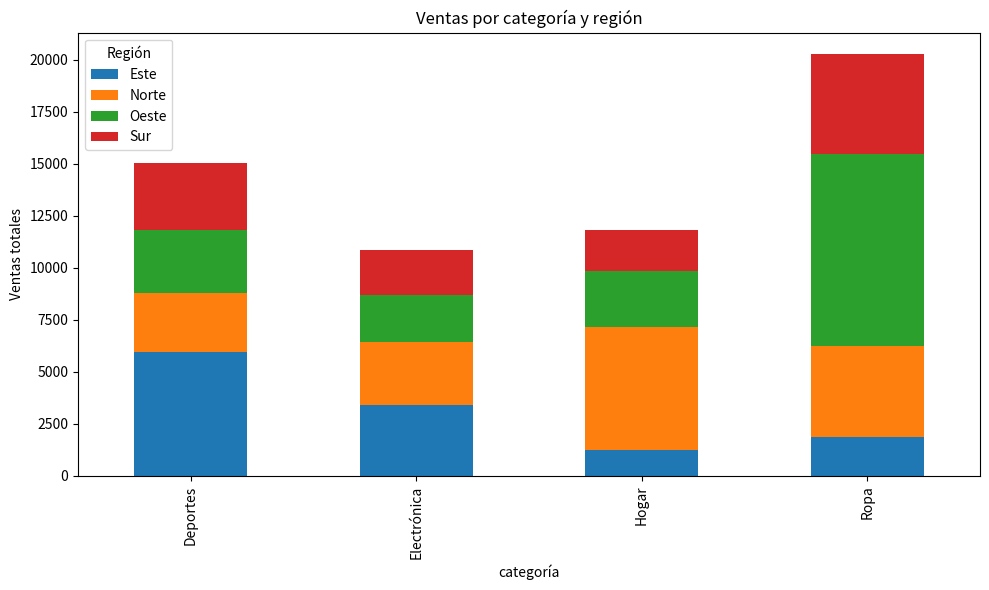

Write the Python code that produced this figure. (Note: this script raises an exception after producing the figure.)
import pandas as pd
import numpy as np

def separator_line():
    print("\n" + "-"*50 + "n")

# Sintaxis básica
# df.pivot_table(
#     values='columna_valores',
#     index='columna_filas',
#     columns='columna_columnas',
#     aggfunc='función_agregación',
#     fill_value=0,
#     margins=False
# )


# Creamos un DataFrame de ejemplo
data = {
    'fecha': pd.date_range(start='2023-01-01', periods=20),
    'producto': np.random.choice(['Laptop', 'Tablet', 'Smartphone'], 20),
    'región': np.random.choice(['Norte', 'Sur', 'Este', 'Oeste'], 20),
    'ventas': np.random.randint(5, 50, 20),
    'unidades': np.random.randint(1, 10, 20)
}

df = pd.DataFrame(data)

# Creamos una tabla pivotante básica
tabla_ventas = df.pivot_table(
    values='ventas',
    index='producto',
    columns='región',
    aggfunc='sum'
)

print(tabla_ventas)

separator_line()

# Tabla pivotante con múltiples índices y columnas
tabla_compleja = df.pivot_table(
    values=['ventas', 'unidades'],
    index=['producto'],
    columns=['región'],
    aggfunc={'ventas': 'sum', 'unidades': 'mean'},
    fill_value=0,
    margins=True
)

print(tabla_compleja)


separator_line()

# pd.crosstab(
#     index=df['columna_filas'],
#     columns=df['columna_columnas'],
#     values=df['columna_valores'],
#     aggfunc='función_agregación',
#     normalize=False,
#     margins=False
# )

# Tabla de contingencia básica
tabla_contingencia = pd.crosstab(
    index=df['producto'],
    columns=df['región']
)

print(tabla_contingencia)

separator_line()

# Tabla normalizada por filas
tabla_normalizada = pd.crosstab(
    index=df['producto'],
    columns=df['región'],
    normalize='index'
)

print(tabla_normalizada)

separator_line()

# Crosstab con valores y función de agregación
tabla_ventas_cruzadas = pd.crosstab(
    index=df['producto'],
    columns=df['región'],
    values=df['ventas'],
    aggfunc='sum',
    margins=True
)

print(tabla_ventas_cruzadas)


separator_line()

# Creamos datos más realistas
data_ventas = {
    'fecha': pd.date_range(start='2023-01-01', periods=100),
    'categoría': np.random.choice(['Electrónica', 'Ropa', 'Hogar', 'Deportes'], 100),
    'región': np.random.choice(['Norte', 'Sur', 'Este', 'Oeste'], 100),
    'canal': np.random.choice(['Online', 'Tienda física'], 100),
    'ventas': np.random.randint(100, 1000, 100),
    'unidades': np.random.randint(1, 20, 100)
}

df_ventas = pd.DataFrame(data_ventas)

# Análisis de ventas totales por categoría y región
resumen_ventas = df_ventas.pivot_table(
    values='ventas',
    index='categoría',
    columns='región',
    aggfunc='sum',
    fill_value=0,
    margins=True
)

print("Resumen de ventas por categoría y región:")
print(resumen_ventas)


separator_line()

# Distribución de canales por región (normalizado)
distribución_canales = pd.crosstab(
    index=df_ventas['región'],
    columns=df_ventas['canal'],
    normalize='index'
)

print("\nDistribución de canales de venta por región (%):")
print(distribución_canales.round(2) * 100)


separator_line()

# Tabla pivotante con formato personalizado
tabla_formateada = df_ventas.pivot_table(
    values=['ventas', 'unidades'],
    index=['categoría'],
    columns=['región'],
    aggfunc={'ventas': 'sum', 'unidades': 'sum'},
    fill_value=0
)

# Calculamos métricas adicionales
# tabla_formateada['ventas_por_unidad'] = tabla_formateada['ventas'] / tabla_formateada['unidades']
# 
# # Reordenamos las columnas para mejor visualización
# tabla_formateada = tabla_formateada.reindex(columns=pd.MultiIndex.from_product(
#     [['ventas', 'unidades', 'ventas_por_unidad'], 
#      ['Norte', 'Sur', 'Este', 'Oeste']]
# ))
# 
# print("\nTabla de ventas con métricas adicionales:")
# print(tabla_formateada.round(2))


separator_line()

# Visualización de una tabla pivotante
import matplotlib.pyplot as plt

ventas_por_categoria = df_ventas.pivot_table(
    values='ventas',
    index='categoría',
    columns='región',
    aggfunc='sum',
    fill_value=0
)

# Creamos un gráfico de barras apiladas
ax = ventas_por_categoria.plot(
    kind='bar', 
    stacked=True,
    figsize=(10, 6),
    title='Ventas por categoría y región'
)

ax.set_ylabel('Ventas totales')
ax.legend(title='Región')

plt.tight_layout()
plt.show()


separator_line()

import pandas as pd
import numpy as np

# Creamos datos de ejemplo
data = {
    'producto': ['A', 'A', 'B', 'B', 'A', 'B'] * 5,
    'tienda': ['T1', 'T2', 'T1', 'T2', 'T3', 'T3'] * 5,
    'ventas': np.random.randint(100, 1000, 30),
    'descuento': np.random.uniform(0.05, 0.25, 30).round(2)
}

df = pd.DataFrame(data)

# Diferentes funciones de agregación
funciones_basicas = df.pivot_table(
    values='ventas',
    index='producto',
    columns='tienda',
    aggfunc=['sum', 'mean', 'count', 'min', 'max']
)

print("Tabla con múltiples funciones de agregación:")
print(funciones_basicas)


separator_line()
# Definimos funciones personalizadas
def rango(x):
    return x.max() - x.min()

def cv(x):  # Coeficiente de variación
    return x.std() / x.mean() if x.mean() != 0 else 0

# Aplicamos funciones personalizadas
tabla_personalizada = df.pivot_table(
    values='ventas',
    index='producto',
    columns='tienda',
    aggfunc=[np.sum, rango, cv]
)

print("\nTabla con funciones personalizadas:")
print(tabla_personalizada.round(2))

separator_line()

# Usando funciones lambda
tabla_lambda = df.pivot_table(
    values='ventas',
    index='producto',
    columns='tienda',
    aggfunc={
        'ventas': [
            ('Total', 'sum'),
            ('Promedio', 'mean'),
            ('Percentil 75', lambda x: np.percentile(x, 75))
        ]
    }
)

print("\nTabla con funciones lambda:")
print(tabla_lambda.round(2))

separator_line()

# Tabla pivotante con múltiples columnas de valores
multi_valores = df.pivot_table(
    values=['ventas', 'descuento'],
    index='producto',
    columns='tienda',
    aggfunc='mean'
)

print("\nTabla con múltiples valores:")
print(multi_valores.round(2))

separator_line()

# Diferentes funciones para diferentes columnas
multi_funciones = df.pivot_table(
    values=['ventas', 'descuento'],
    index='producto',
    columns='tienda',
    aggfunc={
        'ventas': 'sum',
        'descuento': 'mean'
    }
)

print("\nDiferentes funciones para diferentes valores:")
print(multi_funciones.round(2))


separator_line()
# Múltiples funciones para múltiples valores
tabla_compleja = df.pivot_table(
    values=['ventas', 'descuento'],
    index='producto',
    columns='tienda',
    aggfunc={
        'ventas': ['sum', 'mean', 'count'],
        'descuento': ['mean', 'min', 'max']
    }
)

print("\nMúltiples funciones para múltiples valores:")
print(tabla_compleja.round(2))

separator_line()

# Accediendo a datos específicos
ventas_totales_t1 = tabla_compleja[('ventas', 'sum', 'T1')]
descuento_promedio = tabla_compleja[('descuento', 'mean')]

print(f"\nVentas totales en T1 para producto A: {ventas_totales_t1['A']}")
print(f"Descuento promedio por tienda para producto B:")
print(descuento_promedio['B'])


separator_line()

# Accediendo a datos específicos
ventas_totales_t1 = tabla_compleja[('ventas', 'sum', 'T1')]
descuento_promedio = tabla_compleja[('descuento', 'mean')]

print(f"\nVentas totales en T1 para producto A: {ventas_totales_t1['A']}")
print(f"Descuento promedio por tienda para producto B:")
print(descuento_promedio['B'])

separator_line()

# Reorganizando la tabla para mejor visualización
tabla_reorganizada = tabla_compleja.stack(level=0)  # Apilamos el primer nivel de columnas

print("\nTabla reorganizada:")
print(tabla_reorganizada.round(2))


separator_line()

# Intercambiando niveles
tabla_intercambiada = tabla_compleja.swaplevel(0, 1, axis=1)
tabla_intercambiada = tabla_intercambiada.sort_index(axis=1)

print("\nTabla con niveles intercambiados:")
print(tabla_intercambiada.round(2))


separator_line()

# Datos más realistas para análisis de ventas
ventas_data = {
    'fecha': pd.date_range('2023-01-01', periods=100),
    'producto': np.random.choice(['Laptop', 'Tablet', 'Smartphone', 'Accesorios'], 100),
    'región': np.random.choice(['Norte', 'Sur', 'Este', 'Oeste'], 100),
    'ventas': np.random.randint(200, 1500, 100),
    'unidades': np.random.randint(1, 10, 100),
    'costos': np.random.randint(100, 800, 100)
}

df_ventas = pd.DataFrame(ventas_data)

# Calculamos el margen
df_ventas['margen'] = df_ventas['ventas'] - df_ventas['costos']

# Análisis completo de ventas
analisis_ventas = df_ventas.pivot_table(
    values=['ventas', 'unidades', 'margen'],
    index='producto',
    columns='región',
    aggfunc={
        'ventas': ['sum', 'mean'],
        'unidades': 'sum',
        'margen': ['sum', lambda x: (x.sum() / df_ventas.loc[x.index, 'ventas'].sum() * 100).round(1)]
    },
    margins=True,
    margins_name='Total'
)

print("\nAnálisis completo de ventas:")
print(analisis_ventas)

separator_line()

# Agregamos trimestre a nuestros datos
df_ventas['trimestre'] = df_ventas['fecha'].dt.quarter

# Análisis temporal
analisis_temporal = df_ventas.pivot_table(
    values=['ventas', 'margen'],
    index='producto',
    columns='trimestre',
    aggfunc={
        'ventas': 'sum',
        'margen': [
            ('Total', 'sum'),
            ('% sobre ventas', lambda x: (x.sum() / df_ventas.loc[x.index, 'ventas'].sum() * 100).round(1))
        ]
    }
)

print("\nAnálisis temporal por trimestre:")
print(analisis_temporal)

separator_line()

# Preagregación de datos para mejorar rendimiento
df_preaggregated = df_ventas.groupby(['producto', 'región']).agg({
    'ventas': ['sum', 'mean'],
    'unidades': 'sum',
    'margen': 'sum'
}).reset_index()

# Ahora creamos la tabla pivotante con datos preagregados
tabla_optimizada = df_preaggregated.pivot_table(
    index='producto',
    columns='región',
    values=[('ventas', 'sum'), ('ventas', 'mean'), 
            ('unidades', 'sum'), ('margen', 'sum')]
)

print("\nTabla optimizada con datos preagregados:")
print(tabla_optimizada.round(2))


separator_line()

import pandas as pd
import numpy as np

# Creamos datos de ejemplo
data = {
    'categoría': ['Electrónica', 'Electrónica', 'Ropa', 'Ropa', 'Electrónica', 'Ropa'] * 5,
    'subcategoría': ['Móviles', 'Portátiles', 'Camisetas', 'Pantalones', 'Tablets', 'Abrigos'] * 5,
    'región': np.random.choice(['Norte', 'Sur', 'Este', 'Oeste'], 30),
    'ventas': np.random.randint(1000, 5000, 30),
    'unidades': np.random.randint(10, 100, 30)
}

df = pd.DataFrame(data)

# Creamos una tabla pivotante con índices jerárquicos
tabla_jerarquica = df.pivot_table(
    values=['ventas', 'unidades'],
    index=['categoría', 'subcategoría'],
    columns='región',
    aggfunc='sum'
)

print("Tabla con índices jerárquicos:")
print(tabla_jerarquica)


separator_line()

# Explorando la estructura del índice
print("\nEstructura del índice de filas:")
print(tabla_jerarquica.index)

print("\nEstructura del índice de columnas:")
print(tabla_jerarquica.columns)

# Niveles individuales
print("\nNiveles del índice de filas:")
for i, nivel in enumerate(tabla_jerarquica.index.levels):
    print(f"Nivel {i}: {nivel.tolist()}")


separator_line()

# Acceso básico a datos
print("\nVentas de Electrónica en todas las regiones:")
print(tabla_jerarquica.loc['Electrónica'])

# Acceso a un valor específico
print("\nVentas de Móviles en la región Norte:")
print(tabla_jerarquica.loc[('Electrónica', 'Móviles'), ('ventas', 'Norte')])

# Selección por nivel
print("\nVentas de todas las subcategorías de Ropa:")
print(tabla_jerarquica.xs('Ropa', level='categoría'))

# Selección cruzada por nivel
print("\nVentas en la región Este para todas las categorías:")
print(tabla_jerarquica.xs('Este', level='región', axis=1))


separator_line()

# Intercambiando niveles en el índice de filas
tabla_reordenada = tabla_jerarquica.swaplevel(0, 1, axis=0)
print("\nTabla con niveles de filas intercambiados:")
print(tabla_reordenada.head())

# Ordenando el índice después de intercambiar niveles
tabla_ordenada = tabla_reordenada.sort_index(axis=0)
print("\nTabla con índice ordenado:")
print(tabla_ordenada.head())


separator_line()
# Apilando el nivel de región (convirtiendo columnas en filas)
tabla_apilada = tabla_jerarquica.stack(level='región')
print("\nTabla con región apilada (convertida a filas):")
print(tabla_apilada.head())

# Desapilando el nivel de subcategoría (convirtiendo filas en columnas)
tabla_desapilada = tabla_jerarquica.unstack(level='subcategoría')
print("\nTabla con subcategoría desapilada (convertida a columnas):")
print(tabla_desapilada.head())


separator_line()

# Agregación por nivel de categoría
ventas_por_categoria = tabla_jerarquica['ventas'].sum(axis=1, level='categoría')
print("\nTotal de ventas por categoría:")
print(ventas_por_categoria)

# Agregación por nivel de región
ventas_por_region = tabla_jerarquica.sum(axis=0, level='región')
print("\nTotal de ventas y unidades por región:")
print(ventas_por_region)


separator_line()

# Añadiendo un nuevo nivel al índice
df['temporada'] = np.random.choice(['Primavera', 'Verano', 'Otoño', 'Invierno'], 30)
tabla_tres_niveles = df.pivot_table(
    values='ventas',
    index=['categoría', 'subcategoría', 'temporada'],
    columns='región',
    aggfunc='sum'
)

print("\nTabla con tres niveles en el índice:")
print(tabla_tres_niveles.head())

# Eliminando un nivel mediante droplevel
tabla_simplificada = tabla_tres_niveles.droplevel('temporada', axis=0)
print("\nTabla con nivel eliminado:")
print(tabla_simplificada.head())


separator_line()

# Datos más completos para análisis
ventas_data = {
    'fecha': pd.date_range('2023-01-01', periods=200),
    'categoría': np.random.choice(['Electrónica', 'Ropa', 'Hogar'], 200),
    'subcategoría': np.random.choice(['Producto A', 'Producto B', 'Producto C', 'Producto D'], 200),
    'región': np.random.choice(['Norte', 'Sur', 'Este', 'Oeste'], 200),
    'canal': np.random.choice(['Online', 'Tienda'], 200),
    'ventas': np.random.randint(500, 5000, 200),
    'unidades': np.random.randint(1, 50, 200)
}

df_ventas = pd.DataFrame(ventas_data)
df_ventas['trimestre'] = df_ventas['fecha'].dt.quarter

# Análisis multidimensional
analisis_completo = df_ventas.pivot_table(
    values=['ventas', 'unidades'],
    index=['categoría', 'subcategoría'],
    columns=['trimestre', 'canal'],
    aggfunc='sum',
    fill_value=0
)

print("\nAnálisis multidimensional de ventas:")
print(analisis_completo.head())

separator_line()

# Análisis específico: Ventas online por trimestre para productos de Electrónica
ventas_online_electronica = analisis_completo.xs(
    ('Electrónica'), 
    level='categoría'
).xs(
    'Online', 
    level='canal', 
    axis=1, 
    drop_level=False
)

print("\nVentas online por trimestre para productos de Electrónica:")
print(ventas_online_electronica)

# Comparación entre canales para un trimestre específico
comparacion_canales = analisis_completo.xs(
    1, 
    level='trimestre', 
    axis=1, 
    drop_level=False
)

print("\nComparación entre canales para el primer trimestre:")
print(comparacion_canales.head())


separator_line()

# Optimización: reconstruir índice para mejor rendimiento
tabla_optimizada = analisis_completo.copy()
tabla_optimizada.sort_index(inplace=True)  # Ordenar mejora el rendimiento de búsqueda

# Selección optimizada usando .loc con tuplas
resultado = tabla_optimizada.loc[('Electrónica', 'Producto A'), (slice(None), 'Online')]
print("\nSelección optimizada:")
print(resultado)


separator_line()

# Preparando datos para visualización
datos_viz = analisis_completo.sum(axis=1, level='categoría')
datos_viz = datos_viz.xs('ventas', axis=1, level=0)

# Código para visualización (representación textual)
print("\nDatos preparados para visualización:")
print(datos_viz)

# Ejemplo de cómo se vería el código para graficar
"""
import matplotlib.pyplot as plt

# Gráfico de barras para ventas por categoría y canal
ax = datos_viz.plot(
    kind='bar',
    figsize=(10, 6),
    title='Ventas por categoría y trimestre'
)
ax.set_ylabel('Ventas totales')
ax.set_xlabel('Categoría')
plt.tight_layout()
plt.show()
"""

